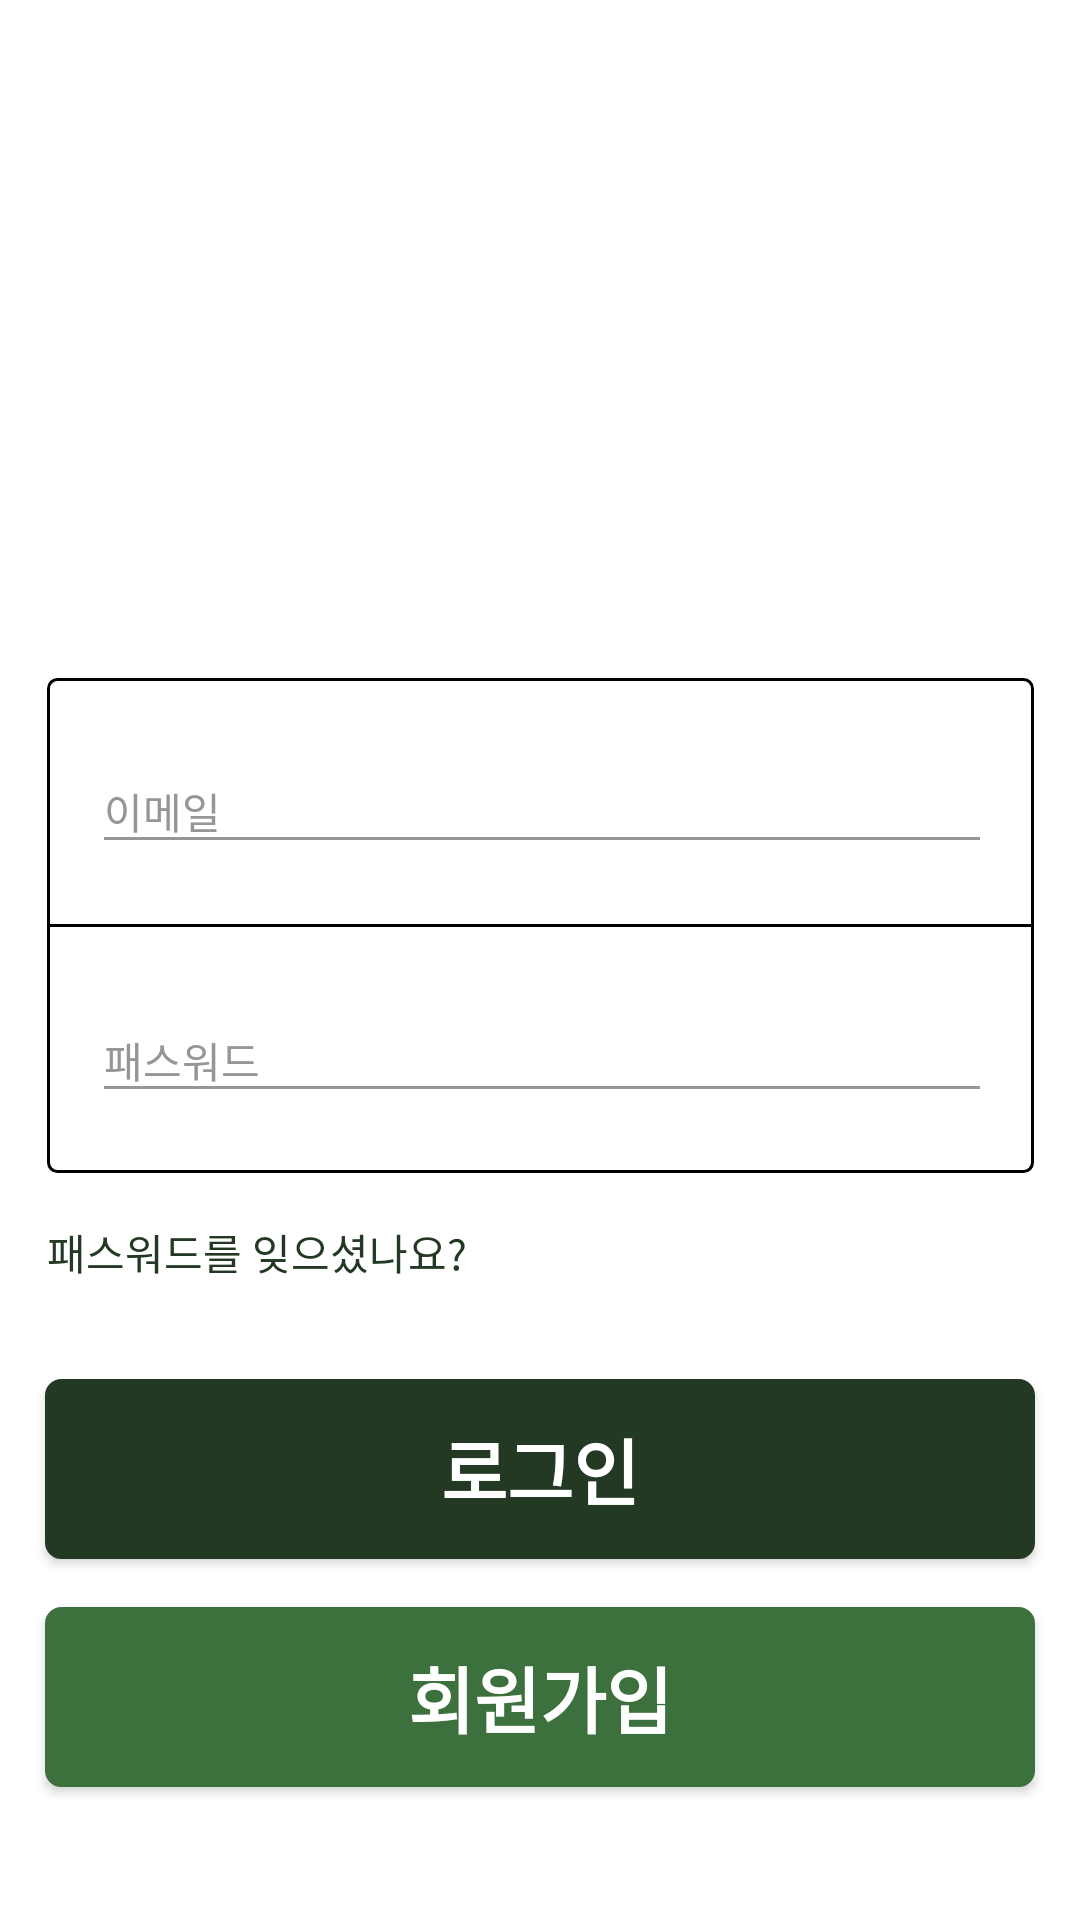

Android layout source for this screen:
<!-- AndroidManifest.xml: application theme AppTheme -->
<!-- res/layout/activity_login.xml -->
<?xml version="1.0" encoding="utf-8"?>
<androidx.constraintlayout.widget.ConstraintLayout xmlns:android="http://schemas.android.com/apk/res/android"
    xmlns:app="http://schemas.android.com/apk/res-auto"
    xmlns:tools="http://schemas.android.com/tools"
    android:id="@+id/login_layout"
    android:layout_width="match_parent"
    android:layout_height="match_parent"
    android:background="#FFFFFF"
    tools:context=".Activities.AccountActivities.LoginActivity">

<TextView
        android:id="@+id/text_find_password"
        android:layout_width="wrap_content"
        android:layout_height="wrap_content"
        android:layout_marginTop="16dp"
        android:clickable="true"
        android:text="패스워드를 잊으셨나요?"
        android:textColor="@color/colorPrimaryDark"
        android:textSize="14sp"
        app:layout_constraintStart_toStartOf="@+id/linearLayout"
        app:layout_constraintTop_toBottomOf="@+id/linearLayout" />

    <Button
        android:id="@+id/btn_login"
        android:layout_width="330dp"
        android:layout_height="60dp"
        android:layout_marginTop="32dp"
        android:background="@drawable/rounded_button_login"
        android:backgroundTint="@color/colorPrimaryDark"
        android:text="로그인"
        android:textAllCaps="false"
        android:textColor="#FFFFFF"
        android:textSize="24sp"
        android:textStyle="bold"
        app:layout_constraintEnd_toEndOf="parent"
        app:layout_constraintHorizontal_bias="0.495"
        app:layout_constraintStart_toStartOf="parent"
        app:layout_constraintTop_toBottomOf="@+id/text_find_password" />

    <ImageView
        android:id="@+id/logo_image"
        android:layout_width="190dp"
        android:layout_height="130dp"
        android:layout_marginTop="48dp"
        app:layout_constraintEnd_toEndOf="parent"
        app:layout_constraintHorizontal_bias="0.5"
        app:layout_constraintStart_toStartOf="parent"
        app:layout_constraintTop_toTopOf="parent"
        app:srcCompat="@drawable/ic_logo" />

    <LinearLayout
        android:id="@+id/linearLayout"
        android:layout_width="329dp"
        android:layout_height="wrap_content"
        android:layout_marginTop="48dp"
        android:background="@drawable/border_rounded_login"
        android:orientation="vertical"
        app:layout_constraintEnd_toEndOf="parent"
        app:layout_constraintStart_toStartOf="parent"
        app:layout_constraintTop_toBottomOf="@+id/logo_image">

        <com.google.android.material.textfield.TextInputLayout
            android:id="@+id/edit_email_layout"
            android:theme="@style/EditTextHint"
            android:layout_width="330dp"
            android:layout_height="wrap_content"
            android:gravity="center_horizontal"
            android:paddingTop="15dp"
            android:paddingBottom="20dp">

            <com.google.android.material.textfield.TextInputEditText
                android:id="@+id/edit_email"
                android:layout_width="300dp"
                android:layout_height="wrap_content"
                android:hint="이메일"
                android:inputType="textEmailAddress" />

        </com.google.android.material.textfield.TextInputLayout>

        <View
            android:id="@+id/divider"
            android:layout_width="match_parent"
            android:layout_height="1dp"
            android:background="#000000" />

        <com.google.android.material.textfield.TextInputLayout
            android:id="@+id/edit_pw_layout"
            android:theme="@style/EditTextHint"
            android:layout_width="330dp"
            android:layout_height="wrap_content"
            android:gravity="center_horizontal"
            android:paddingTop="15dp"
            android:paddingBottom="20dp">

            <com.google.android.material.textfield.TextInputEditText
                android:id="@+id/edit_pw"
                android:layout_width="300dp"
                android:layout_height="wrap_content"
                android:hint="패스워드"
                android:inputType="textPassword" />

        </com.google.android.material.textfield.TextInputLayout>
    </LinearLayout>

    <Button
        android:id="@+id/btn_register"
        android:layout_width="330dp"
        android:layout_height="60dp"
        android:layout_marginTop="16dp"
        android:layout_marginBottom="16dp"
        android:background="@drawable/rounded_button_signin"
        android:backgroundTint="@color/colorAccent"
        android:text="회원가입"
        android:textColor="#FFFFFF"
        android:textSize="24sp"
        android:textStyle="bold"
        app:layout_constraintBottom_toBottomOf="parent"
        app:layout_constraintEnd_toEndOf="@+id/btn_login"
        app:layout_constraintHorizontal_bias="0.0"
        app:layout_constraintStart_toStartOf="@+id/btn_login"
        app:layout_constraintTop_toBottomOf="@+id/btn_login"
        app:layout_constraintVertical_bias="0.0" />

</androidx.constraintlayout.widget.ConstraintLayout>
<!-- resources referenced by this layout -->
<resources>
  <color name="colorAccent">#3C713E</color>
  <color name="colorPrimaryDark">#233924</color>
  <!-- drawable border_rounded_login (drawable-v24) -->
  <?xml version="1.0" encoding="utf-8"?>
  <shape xmlns:android="http://schemas.android.com/apk/res/android"
  android:shape="rectangle">
  <gradient android:startColor="#FFFFFF"
      android:endColor="#FFFFFF"
      android:angle="270" />
  <corners android:radius="3dp" />
  <stroke android:width="1dp" android:color="#000000" />
  </shape>
  <!-- drawable ic_logo: vector/xml drawable (drawable, 4141 chars, omitted) -->
  <!-- drawable rounded_button_login (drawable-v24) -->
  <?xml version="1.0" encoding="utf-8"?>
  <shape xmlns:android="http://schemas.android.com/apk/res/android"
      android:padding="10dp"
      android:shape="rectangle" >
      <solid android:color="@color/colorPrimaryDark" />
      <corners
          android:bottomLeftRadius="5dp"
          android:bottomRightRadius="5dp"
          android:topLeftRadius="5dp"
          android:topRightRadius="5dp" />
      <stroke
          android:width="1dp"
          android:color="#000000" />
  </shape>
  <!-- drawable rounded_button_signin (drawable-v24) -->
  <?xml version="1.0" encoding="utf-8"?>
  <shape xmlns:android="http://schemas.android.com/apk/res/android"
      android:padding="10dp"
      android:shape="rectangle" >
      <solid android:color="@color/colorPrimary" />
      <corners
          android:bottomLeftRadius="5dp"
          android:bottomRightRadius="5dp"
          android:topLeftRadius="5dp"
          android:topRightRadius="5dp" />
      <stroke
          android:width="1dp"
          android:color="#000000" />
  </shape>
  <style name="EditTextHint" parent="TextAppearance.AppCompat">
          <item name="colorAccent">@color/black</item>
          <item name="android:textColorHint">@color/grey</item>
          <item name="colorControlNormal">@color/grey</item>
          <item name="colorControlActivated">@color/colorAccent</item>
          <item name="colorControlHighlight">@color/red</item>
      </style>
  <style name="AppTheme" parent="Theme.AppCompat.Light.NoActionBar">
          
          <item name="colorPrimary">@color/colorPrimary</item>
          <item name="colorPrimaryDark">@color/colorPrimaryDark</item>
          <item name="colorAccent">@color/colorAccent</item>
          <item name="android:actionOverflowButtonStyle">@style/AppTheme.OverFlow</item>
      </style>
  <color name="colorPrimary">#9cbee2</color>
  <color name="black">#000000</color>
  <color name="grey">#969696</color>
  <color name="red">#FF0000</color>
  <style name="AppTheme.OverFlow" parent="Widget.AppCompat.ActionButton.Overflow">
          <item name="android:tint">@color/white</item>
      </style>
  <color name="white">#FFFFFF</color>
</resources>
